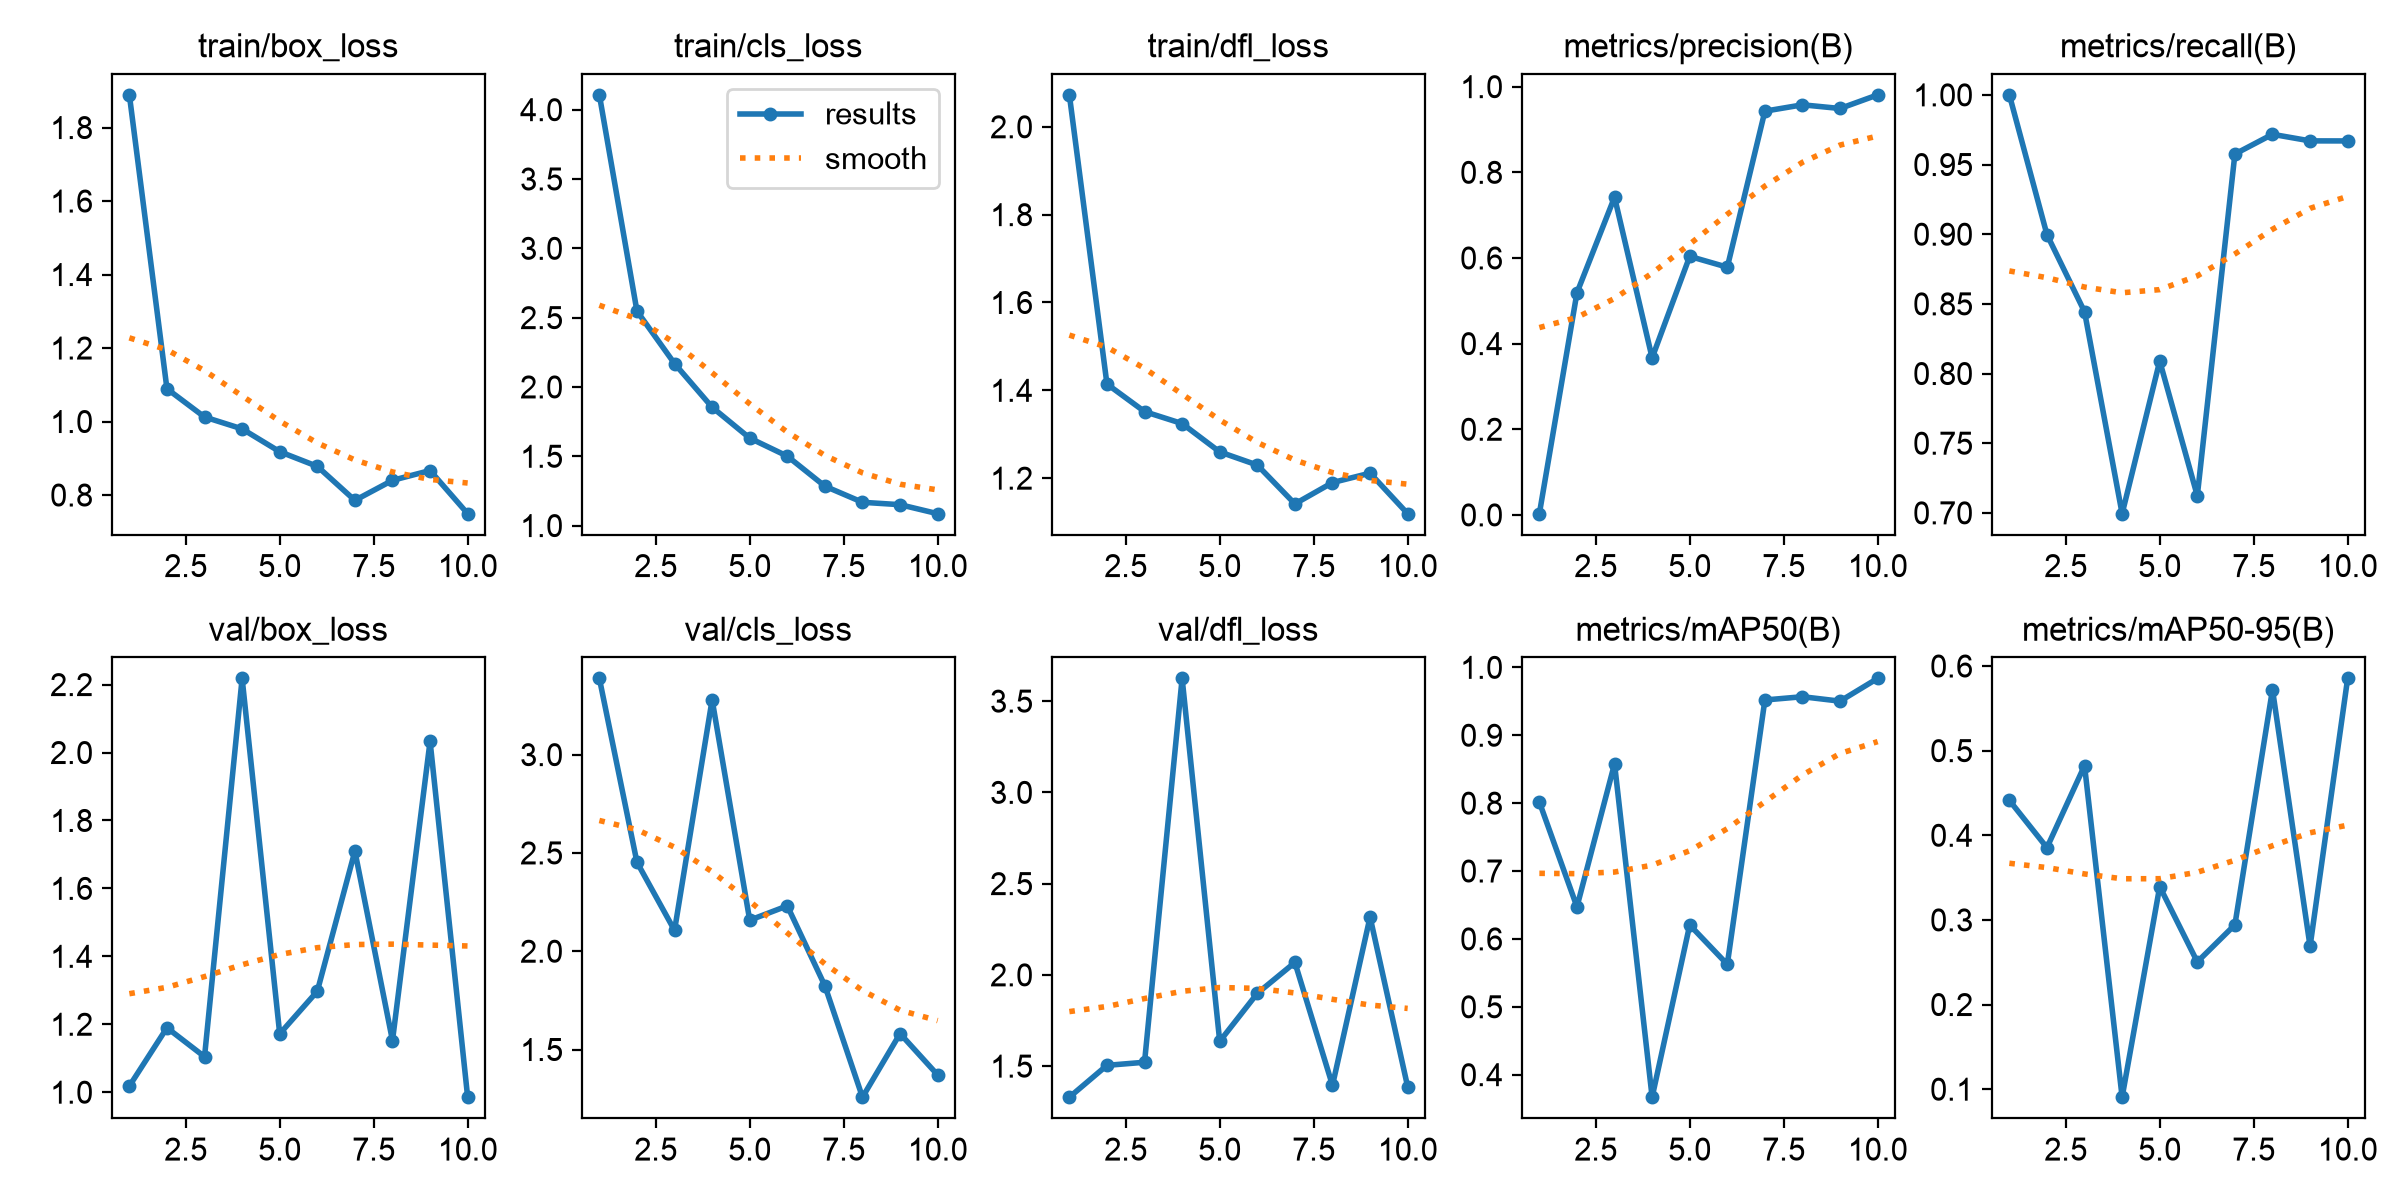

The file beside this chart, header and first rows:
epoch, time, train/box_loss, train/cls_loss, train/dfl_loss, metrics/precision(B), metrics/recall(B), metrics/mAP50(B), metrics/mAP50-95(B), val/box_loss, val/cls_loss, val/dfl_loss, lr/pg0, lr/pg1, lr/pg2
1, 30.84, 1.889, 4.107, 2.073, 0.00283, 1, 0.8016, 0.4413, 1.018, 3.388, 1.33, 0.00062, 0.00062, 0.00062
2, 60.94, 1.089, 2.547, 1.414, 0.5187, 0.8997, 0.6472, 0.3854, 1.19, 2.453, 1.504, 0.001135, 0.001135, 0.001135
3, 92.47, 1.012, 2.169, 1.352, 0.742, 0.8443, 0.858, 0.4823, 1.104, 2.106, 1.521, 0.001524, 0.001524, 0.001524
4, 125.3, 0.98, 1.854, 1.324, 0.3668, 0.6994, 0.3668, 0.09053, 2.218, 3.279, 3.625, 0.001406, 0.001406, 0.001406
5, 156.2, 0.9179, 1.631, 1.26, 0.6037, 0.809, 0.6205, 0.3393, 1.172, 2.158, 1.636, 0.001208, 0.001208, 0.001208
6, 187.5, 0.878, 1.501, 1.23, 0.5785, 0.7123, 0.5625, 0.2504, 1.297, 2.231, 1.899, 0.00101, 0.00101, 0.00101
7, 219.1, 0.7854, 1.284, 1.141, 0.9428, 0.9576, 0.9519, 0.2942, 1.71, 1.824, 2.068, 0.000812, 0.000812, 0.000812
8, 250.3, 0.84, 1.168, 1.19, 0.9577, 0.9717, 0.9568, 0.5722, 1.152, 1.257, 1.395, 0.000614, 0.000614, 0.000614
9, 281.1, 0.8667, 1.151, 1.211, 0.9491, 0.967, 0.9502, 0.2688, 2.033, 1.581, 2.317, 0.000416, 0.000416, 0.000416
10, 311.8, 0.7492, 1.086, 1.119, 0.9809, 0.9669, 0.9838, 0.5854, 0.9852, 1.371, 1.387, 0.000218, 0.000218, 0.000218
